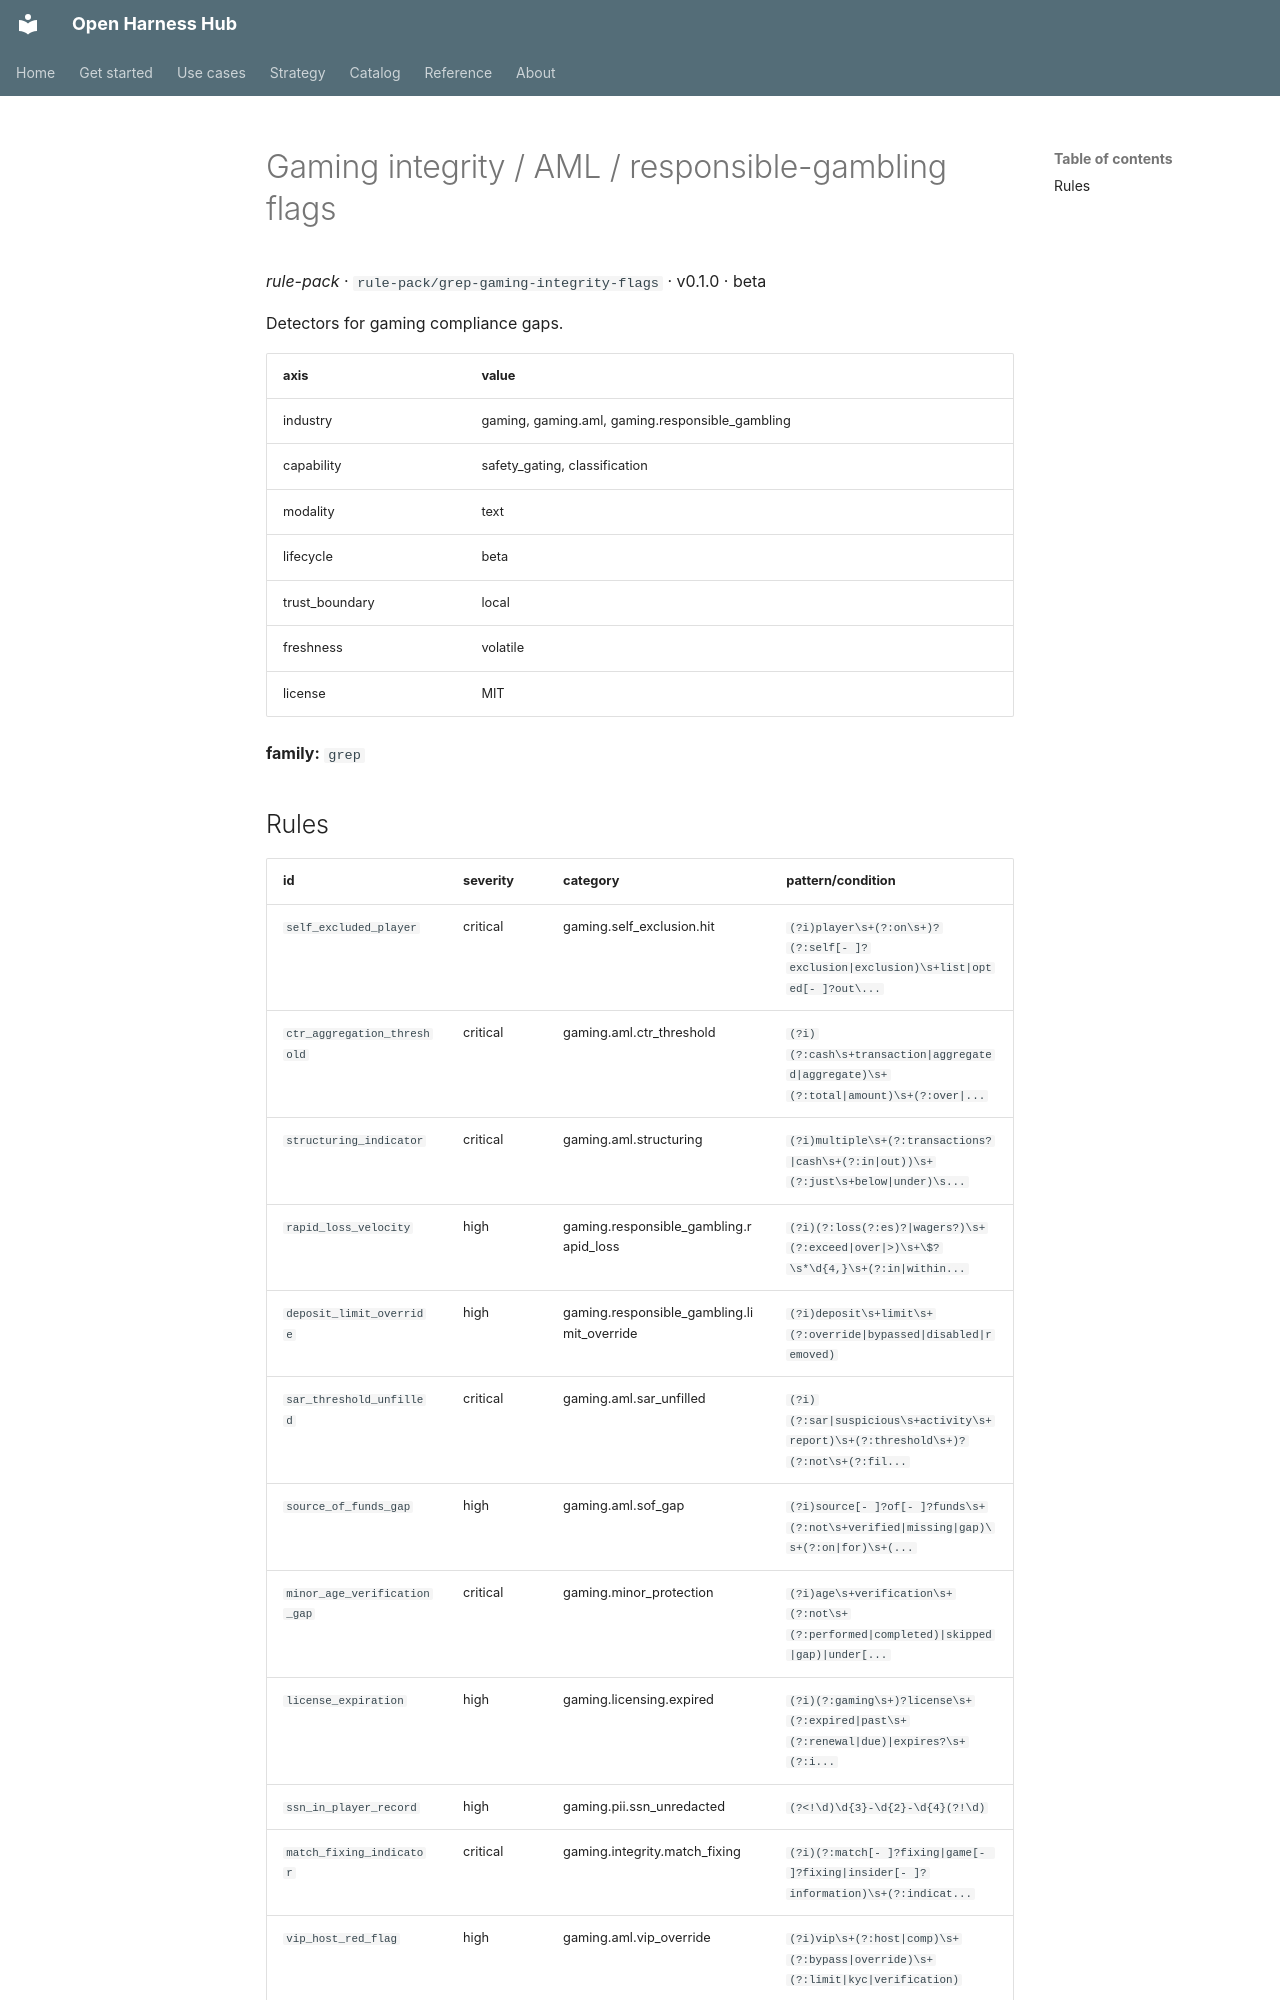

repository: Amarel-Taylor-Scott/open-harness-hub · page: catalog/rule-pack_grep-gaming-integrity-flags/index.html · generator: mkdocs

# Gaming integrity / AML / responsible-gambling flags

*rule-pack* · `rule-pack/grep-gaming-integrity-flags` · v0.1.0 · beta

Detectors for gaming compliance gaps.

| axis | value |
|---|---|
| industry | gaming, gaming.aml, gaming.responsible_gambling |
| capability | safety_gating, classification |
| modality | text |
| lifecycle | beta |
| trust_boundary | local |
| freshness | volatile |
| license | MIT |



**family:** `grep`
